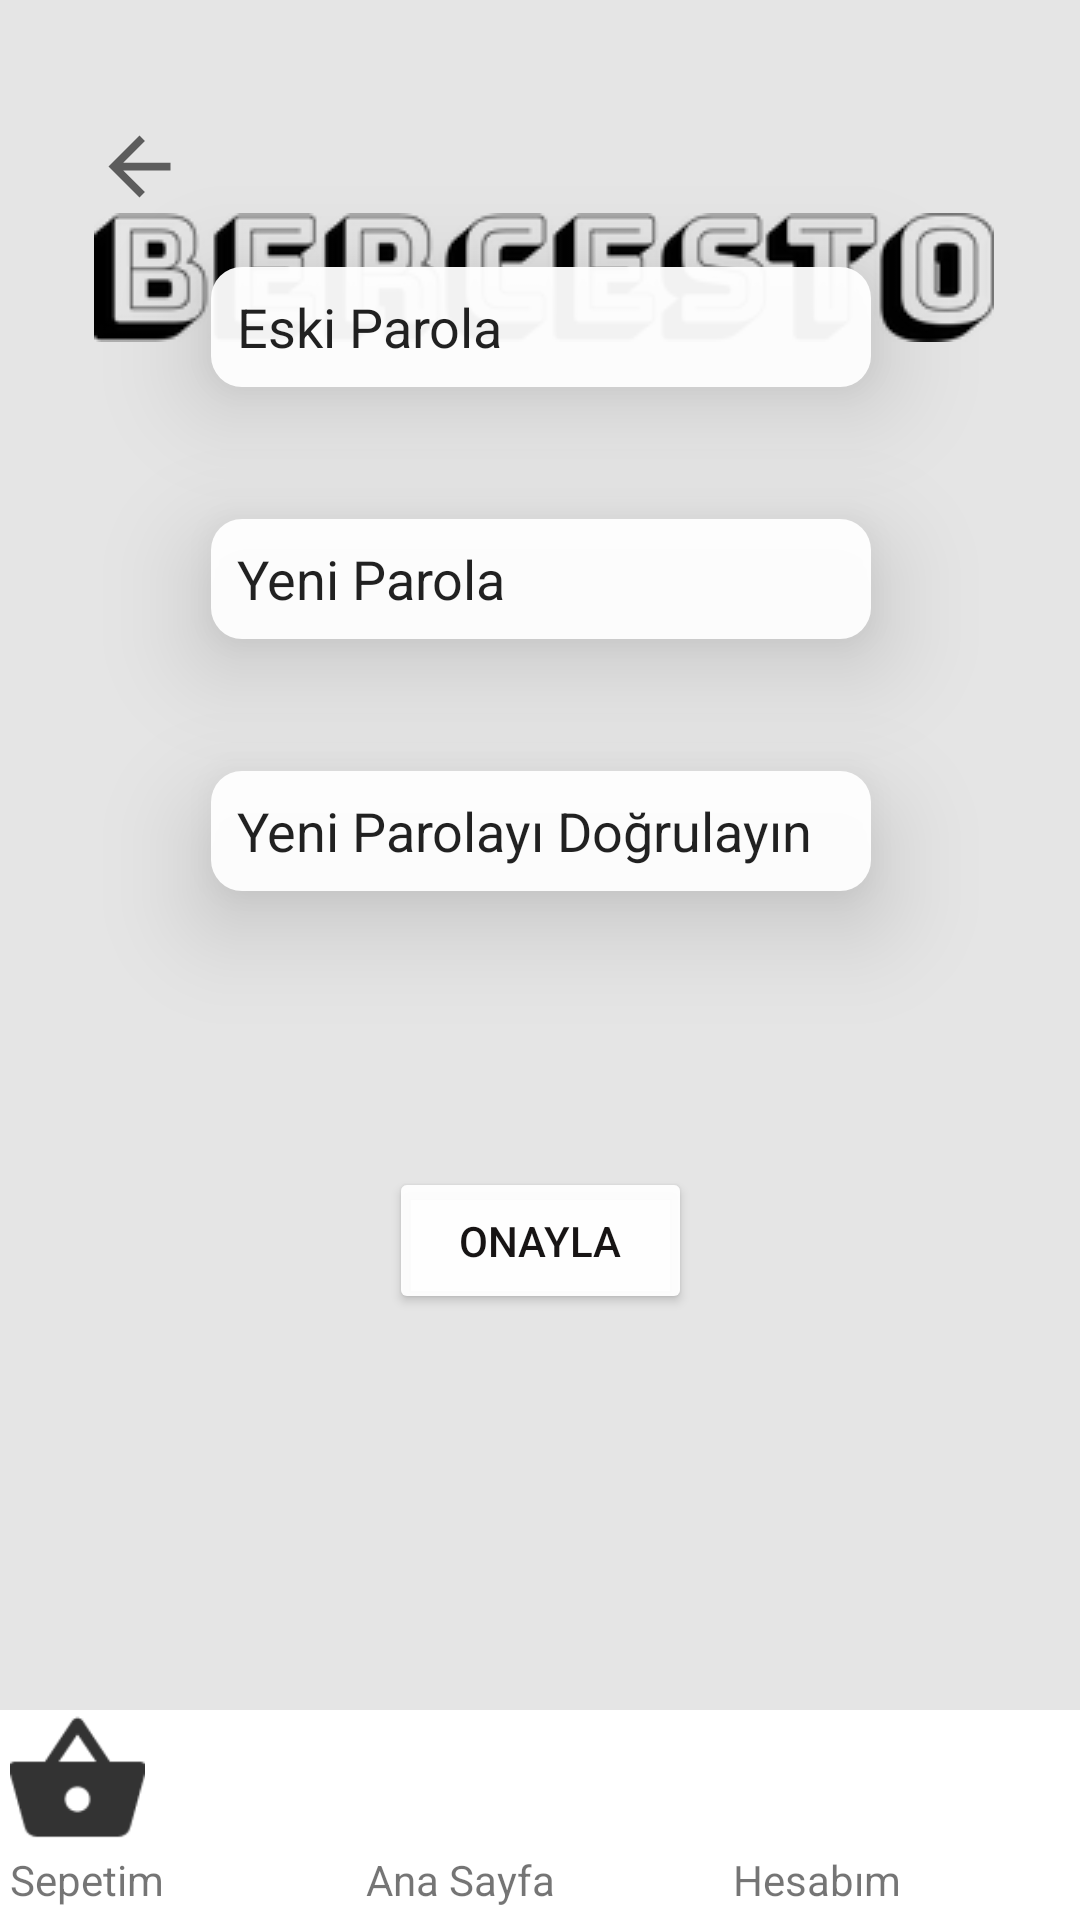

Here is an Android app screen rendered from its layout file. Give the layout XML and the strings, colors and styles it references.
<!-- AndroidManifest.xml: application theme Theme.Bercesto -->
<!-- res/layout/activity_paroladegistir.xml -->
<?xml version="1.0" encoding="utf-8"?>
<androidx.constraintlayout.widget.ConstraintLayout xmlns:android="http://schemas.android.com/apk/res/android"
    xmlns:app="http://schemas.android.com/apk/res-auto"
    xmlns:tools="http://schemas.android.com/tools"
    android:layout_width="match_parent"
    android:layout_height="match_parent"
    android:background="#E5E5E5"
    tools:context=".paroladegistir">

    <androidx.constraintlayout.widget.ConstraintLayout
        android:id="@+id/constraintLayout5"
        android:layout_width="413dp"
        android:layout_height="70dp"
        android:background="#FFFFFF"
        app:layout_constraintBottom_toBottomOf="parent"
        app:layout_constraintEnd_toEndOf="parent"
        app:layout_constraintHorizontal_bias="1.0"
        app:layout_constraintStart_toStartOf="parent">

        <ImageView
            android:id="@+id/SepetButton"
            android:layout_width="45dp"
            android:layout_height="45dp"
            android:layout_marginStart="56dp"
            android:elevation="25dp"
            app:layout_constraintBottom_toTopOf="@+id/textView36"
            app:layout_constraintStart_toStartOf="parent"
            app:layout_constraintTop_toTopOf="parent"
            app:srcCompat="@drawable/ic_sepet" />

        <ImageView
            android:id="@+id/HesabımButton"
            android:layout_width="45dp"
            android:layout_height="45dp"
            android:layout_marginEnd="68dp"
            app:layout_constraintBottom_toTopOf="@+id/textView38"
            app:layout_constraintEnd_toEndOf="parent"
            app:layout_constraintTop_toTopOf="parent"
            app:layout_constraintVertical_bias="0.0"
            app:srcCompat="@drawable/ic_hesap" />

        <ImageView
            android:id="@+id/AnaSayfaButton"
            android:layout_width="45dp"
            android:layout_height="45dp"
            app:layout_constraintBottom_toTopOf="@+id/textView37"
            app:layout_constraintEnd_toStartOf="@+id/HesabımButton"
            app:layout_constraintHorizontal_bias="0.538"
            app:layout_constraintStart_toEndOf="@+id/SepetButton"
            app:layout_constraintTop_toTopOf="parent"
            app:layout_constraintVertical_bias="0.0"
            app:srcCompat="@drawable/ic_home" />

        <TextView
            android:id="@+id/textView36"
            android:layout_width="wrap_content"
            android:layout_height="wrap_content"
            android:layout_marginStart="56dp"
            android:text="Sepetim"
            app:layout_constraintBottom_toBottomOf="@+id/textView37"
            app:layout_constraintStart_toStartOf="parent" />

        <TextView
            android:id="@+id/textView37"
            android:layout_width="wrap_content"
            android:layout_height="wrap_content"
            android:layout_marginBottom="4dp"
            android:text="Ana Sayfa"
            app:layout_constraintBottom_toBottomOf="parent"
            app:layout_constraintEnd_toStartOf="@+id/textView38"
            app:layout_constraintHorizontal_bias="0.531"
            app:layout_constraintStart_toEndOf="@+id/textView36" />

        <TextView
            android:id="@+id/textView38"
            android:layout_width="wrap_content"
            android:layout_height="wrap_content"
            android:layout_marginEnd="60dp"
            android:layout_marginBottom="4dp"
            android:text="Hesabım"
            app:layout_constraintBottom_toBottomOf="parent"
            app:layout_constraintEnd_toEndOf="parent" />

    </androidx.constraintlayout.widget.ConstraintLayout>

    <ImageView
        android:id="@+id/imageView27"
        android:layout_width="32dp"
        android:layout_height="31dp"
        android:layout_marginTop="40dp"
        app:layout_constraintBottom_toTopOf="@+id/imageView22"
        app:layout_constraintEnd_toEndOf="parent"
        app:layout_constraintHorizontal_bias="0.092"
        app:layout_constraintStart_toStartOf="parent"
        app:layout_constraintTop_toTopOf="parent"
        app:layout_constraintVertical_bias="0.0"
        app:srcCompat="?attr/actionModeCloseDrawable" />

    <ImageView
        android:id="@+id/imageView22"
        android:layout_width="wrap_content"
        android:layout_height="wrap_content"
        android:layout_marginTop="72dp"
        android:src="@drawable/bercesto_free_file"
        app:layout_constraintBottom_toTopOf="@+id/editTextTextPersonName13"
        app:layout_constraintEnd_toEndOf="parent"
        app:layout_constraintHorizontal_bias="0.522"
        app:layout_constraintStart_toStartOf="parent"
        app:layout_constraintTop_toTopOf="parent"
        app:layout_constraintVertical_bias="0.043" />

    <EditText
        android:id="@+id/editTextTextPersonName13"
        android:layout_width="220dp"
        android:layout_height="40dp"
        android:layout_marginBottom="44dp"
        android:background="@drawable/arkaplan3"
        android:elevation="20dp"
        android:ems="10"
        android:inputType="textPersonName"
        android:text="  Eski Parola"
        app:layout_constraintBottom_toTopOf="@+id/editTextTextPersonName18"
        app:layout_constraintEnd_toEndOf="parent"
        app:layout_constraintHorizontal_bias="0.502"
        app:layout_constraintStart_toStartOf="parent" />

    <EditText
        android:id="@+id/editTextTextPersonName18"
        android:layout_width="220dp"
        android:layout_height="40dp"
        android:layout_marginBottom="44dp"
        android:background="@drawable/arkaplan3"
        android:elevation="20dp"
        android:ems="10"
        android:inputType="textPersonName"
        android:text="  Yeni Parola"
        app:layout_constraintBottom_toTopOf="@+id/editTextTextPersonName19"
        app:layout_constraintEnd_toEndOf="parent"
        app:layout_constraintHorizontal_bias="0.502"
        app:layout_constraintStart_toStartOf="parent" />

    <EditText
        android:id="@+id/editTextTextPersonName19"
        android:layout_width="220dp"
        android:layout_height="40dp"
        android:layout_marginBottom="92dp"
        android:background="@drawable/arkaplan3"
        android:elevation="20dp"
        android:ems="10"
        android:inputType="textPersonName"
        android:text="  Yeni Parolayı Doğrulayın"
        app:layout_constraintBottom_toTopOf="@+id/button8"
        app:layout_constraintEnd_toEndOf="parent"
        app:layout_constraintHorizontal_bias="0.502"
        app:layout_constraintStart_toStartOf="parent" />

    <Button
        android:id="@+id/button8"
        android:layout_width="101dp"
        android:layout_height="49dp"
        android:layout_marginBottom="132dp"
        android:backgroundTint="@color/azsaydam"
        android:text="Onayla"
        android:textColor="#171414"
        app:layout_constraintBottom_toTopOf="@+id/constraintLayout5"
        app:layout_constraintEnd_toEndOf="parent"
        app:layout_constraintStart_toStartOf="parent" />
</androidx.constraintlayout.widget.ConstraintLayout>
<!-- resources referenced by this layout -->
<resources>
  <color name="azsaydam">#F2FFFFFF</color>
  <!-- drawable arkaplan3 (drawable) -->
  <?xml version="1.0" encoding="utf-8"?>
  <selector xmlns:android="http://schemas.android.com/apk/res/android">
      <item>
          <shape>
              <solid android:color="@color/azsaydam"></solid>
              <corners android:radius="5pt"></corners>
  
          </shape>
      </item>
  
  
  </selector>
  <!-- drawable bercesto_free_file: png bitmap (drawable, 6949 bytes) -->
  <!-- drawable ic_sepet: png bitmap (drawable-hdpi, 382 bytes) -->
  <style name="Theme.Bercesto" parent="Theme.MaterialComponents.DayNight.DarkActionBar">
          
          <item name="colorPrimary">@color/purple_500</item>
          <item name="colorPrimaryVariant">@color/purple_700</item>
          <item name="colorOnPrimary">@color/white</item>
          
          <item name="colorSecondary">@color/teal_200</item>
          <item name="colorSecondaryVariant">@color/teal_700</item>
          <item name="colorOnSecondary">@color/black</item>
          
          <item name="android:statusBarColor" tools:targetApi="l">?attr/colorPrimaryVariant</item>
          
          <item name="windowActionBar">false</item>
          <item name="windowNoTitle">true</item>
      </style>
  <color name="purple_500">#FF6200EE</color>
  <color name="purple_700">#FF3700B3</color>
  <color name="white">#FFFFFFFF</color>
  <color name="teal_200">#FF03DAC5</color>
  <color name="teal_700">#FF018786</color>
  <color name="black">#FF000000</color>
</resources>
